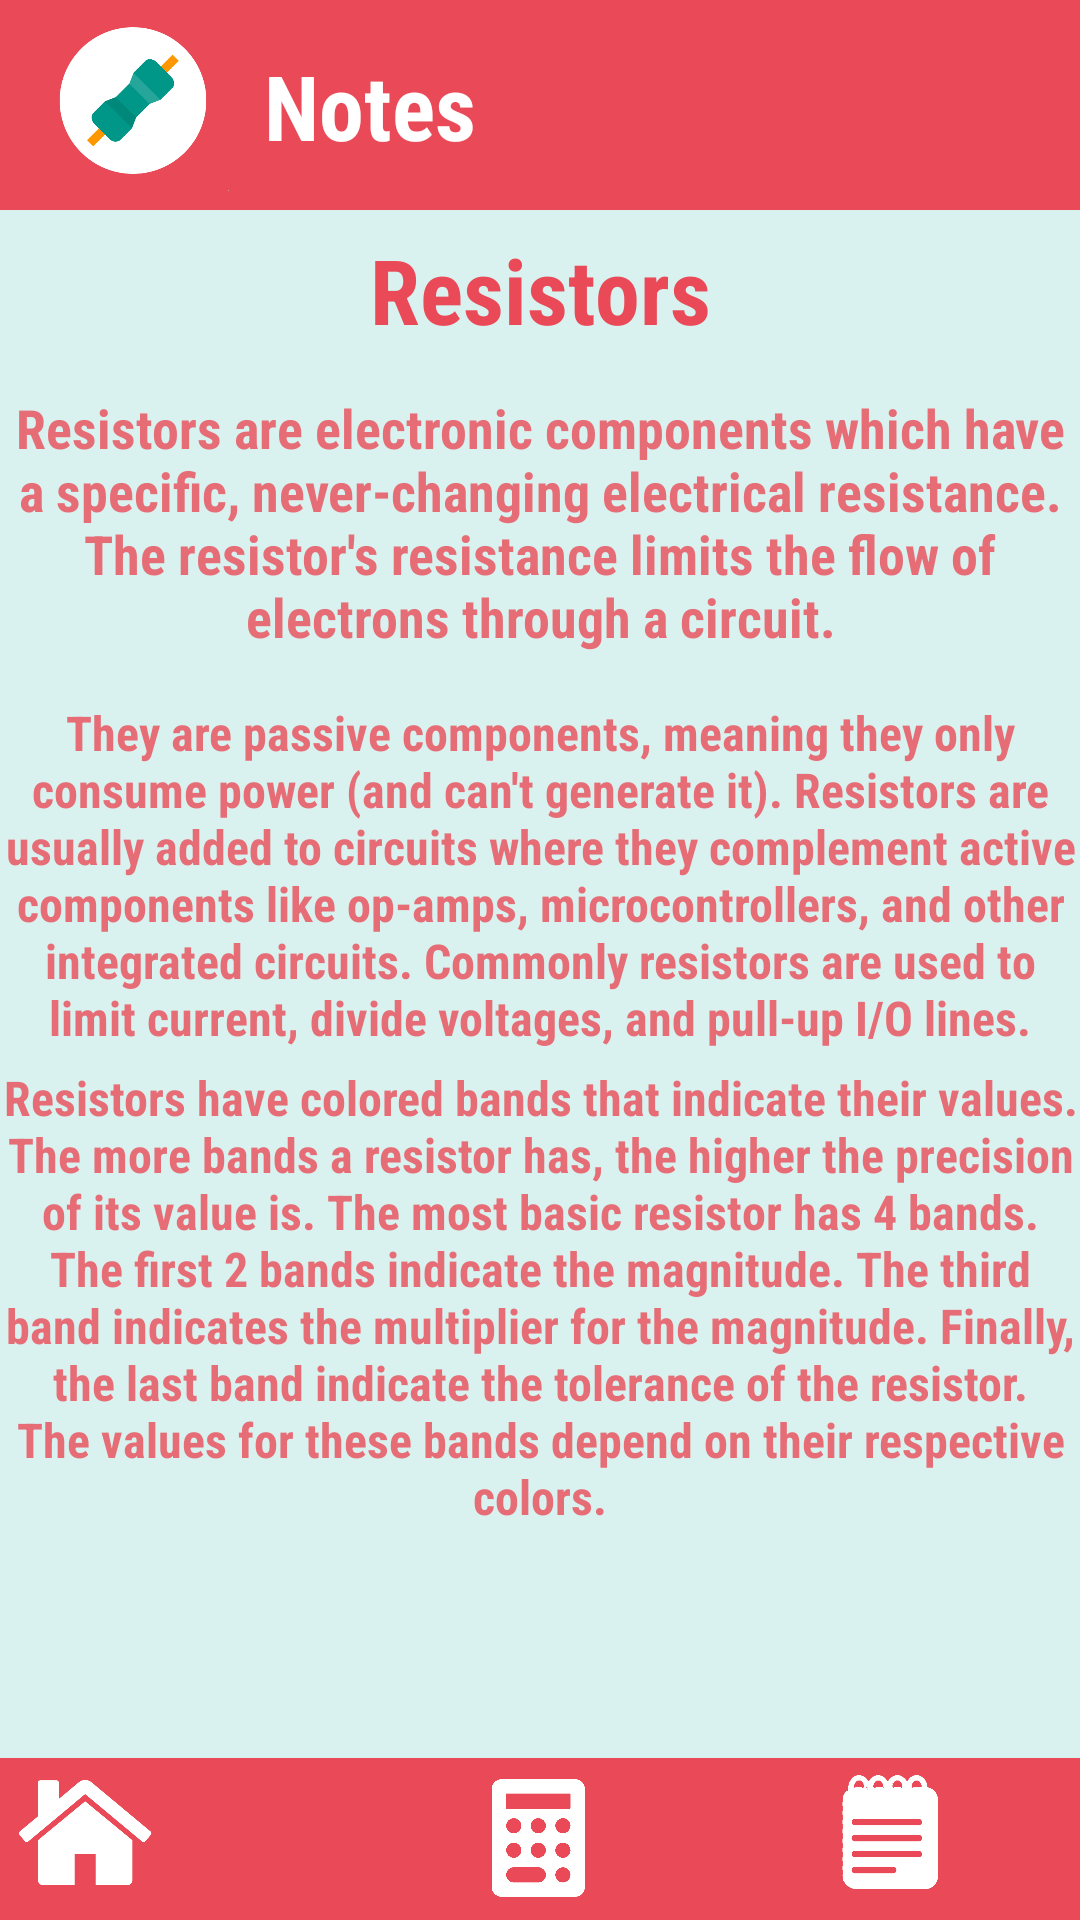

Layout XML and referenced resources for this Android screen:
<!-- AndroidManifest.xml: application theme Theme.ResistorCalculator.NoActionBar -->
<!-- res/layout/activity_notes_.xml -->
<?xml version="1.0" encoding="utf-8"?>
<androidx.constraintlayout.widget.ConstraintLayout xmlns:android="http://schemas.android.com/apk/res/android"
    xmlns:app="http://schemas.android.com/apk/res-auto"
    xmlns:tools="http://schemas.android.com/tools"
    android:layout_width="match_parent"
    android:layout_height="match_parent"
    android:background="#D9F1EF"
    tools:context=".Notes_Activity">

    <androidx.appcompat.widget.Toolbar
        android:id="@+id/toolbar5"
        android:layout_width="match_parent"
        android:layout_height="70dp"
        android:background="#EA4A57"
        android:minHeight="?attr/actionBarSize"
        android:theme="?attr/actionBarTheme"
        app:layout_constraintBottom_toBottomOf="parent"
        app:layout_constraintEnd_toEndOf="parent"
        app:layout_constraintHorizontal_bias="0.0"
        app:layout_constraintStart_toStartOf="parent"
        app:layout_constraintTop_toTopOf="parent"
        app:layout_constraintVertical_bias="0.0" />

    <androidx.appcompat.widget.Toolbar
        android:id="@+id/toolbar7"
        android:layout_width="434dp"
        android:layout_height="54dp"
        android:background="#EA4A57"
        android:minHeight="?attr/actionBarSize"
        android:theme="?attr/actionBarTheme"
        app:layout_constraintBottom_toBottomOf="parent"
        app:layout_constraintEnd_toEndOf="parent"
        app:layout_constraintHorizontal_bias="0.0"
        app:layout_constraintStart_toStartOf="parent"
        app:layout_constraintTop_toTopOf="parent"
        app:layout_constraintVertical_bias="1.0" />

    <ImageView
        android:id="@+id/imageView19"
        android:layout_width="56dp"
        android:layout_height="48dp"
        android:clickable="true"
        android:onClick="notes"
        app:layout_constraintBottom_toBottomOf="parent"
        app:layout_constraintEnd_toEndOf="parent"
        app:layout_constraintHorizontal_bias="0.884"
        app:layout_constraintStart_toStartOf="parent"
        app:layout_constraintTop_toTopOf="parent"
        app:layout_constraintVertical_bias="0.991"
        app:srcCompat="@drawable/notes" />

    <ImageView
        android:id="@+id/imageView20"
        android:layout_width="60dp"
        android:layout_height="52dp"
        android:clickable="true"
        android:onClick="calculate"
        app:layout_constraintBottom_toBottomOf="parent"
        app:layout_constraintEnd_toEndOf="parent"
        app:layout_constraintHorizontal_bias="0.498"
        app:layout_constraintStart_toStartOf="parent"
        app:layout_constraintTop_toTopOf="parent"
        app:layout_constraintVertical_bias="0.998"
        app:srcCompat="@drawable/calc" />

    <ImageView
        android:id="@+id/imageView21"
        android:layout_width="54dp"
        android:layout_height="49dp"
        android:layout_marginEnd="304dp"
        android:layout_marginRight="304dp"
        android:clickable="true"
        android:onClick="home"
        app:layout_constraintBottom_toBottomOf="parent"
        app:layout_constraintEnd_toEndOf="parent"
        app:layout_constraintHorizontal_bias="0.849"
        app:layout_constraintStart_toStartOf="@+id/toolbar7"
        app:layout_constraintTop_toTopOf="parent"
        app:layout_constraintVertical_bias="0.993"
        app:srcCompat="@drawable/home" />

    <ImageView
        android:id="@+id/imageView15"
        android:layout_width="63dp"
        android:layout_height="64dp"
        android:clickable="true"
        app:layout_constraintBottom_toBottomOf="parent"
        app:layout_constraintEnd_toEndOf="parent"
        app:layout_constraintHorizontal_bias="0.045"
        app:layout_constraintStart_toStartOf="parent"
        app:layout_constraintTop_toTopOf="parent"
        app:layout_constraintVertical_bias="0.0"
        app:srcCompat="@drawable/resist" />

    <LinearLayout
        android:layout_width="360dp"
        android:layout_height="504dp"
        android:orientation="vertical"
        android:scrollbars="horizontal|vertical"
        app:layout_constraintBottom_toBottomOf="parent"
        app:layout_constraintEnd_toEndOf="parent"
        app:layout_constraintStart_toStartOf="parent"
        app:layout_constraintTop_toTopOf="parent"
        app:layout_constraintVertical_bias="0.561">

        <TextView
            android:id="@+id/textView4"
            android:layout_width="match_parent"
            android:layout_height="44dp"
            android:fontFamily="sans-serif-condensed"
            android:gravity="center_horizontal"
            android:orientation="horizontal"
            android:text="Resistors"
            android:textColor="#EA4A57"
            android:textSize="30sp"
            android:textStyle="bold" />

        <TextView
            android:id="@+id/textView7"
            android:layout_width="match_parent"
            android:layout_height="98dp"
            android:fontFamily="sans-serif-condensed"
            android:gravity="center_horizontal"
            android:orientation="horizontal"
            android:text="Resistors are electronic components which have a specific, never-changing electrical resistance. The resistor's resistance limits the flow of electrons through a circuit."
            android:textColor="#CBEA4A57"
            android:textSize="18sp"
            android:textStyle="normal|bold"
            android:layout_marginTop="10dp"/>

        <TextView
            android:id="@+id/textView15"
            android:layout_width="match_parent"
            android:layout_height="wrap_content"
            android:layout_marginTop="5dp"
            android:fontFamily="sans-serif-condensed"
            android:gravity="center_horizontal"
            android:orientation="horizontal"
            android:text="They are passive components, meaning they only consume power (and can't generate it). Resistors are usually added to circuits where they complement active components like op-amps, microcontrollers, and other integrated circuits. Commonly resistors are used to limit current, divide voltages, and pull-up I/O lines."
            android:textColor="#CBEA4A57"
            android:textSize="16sp"
            android:textStyle="normal|bold" />

        <TextView
            android:id="@+id/textView"
            android:layout_width="match_parent"
            android:layout_height="206dp"
            android:layout_marginTop="5dp"
            android:fontFamily="sans-serif-condensed"
            android:gravity="center_horizontal"
            android:orientation="horizontal"
            android:text="Resistors have colored bands that indicate their values. The more bands a resistor has, the higher the precision of its value is. The most basic resistor has 4 bands. The first 2 bands indicate the magnitude. The third band indicates the multiplier for the magnitude. Finally, the last band indicate the tolerance of the resistor. The values for these bands depend on their respective colors."
            android:textColor="#CBEA4A57"
            android:textSize="16sp"
            android:textStyle="normal|bold" />
    </LinearLayout>

    <TextView
        android:id="@+id/activity2"
        android:layout_width="wrap_content"
        android:layout_height="wrap_content"
        android:layout_marginStart="88dp"
        android:layout_marginLeft="88dp"
        android:fontFamily="sans-serif-condensed"
        android:text="Notes"
        android:textColor="#FFFFFF"
        android:textSize="30sp"
        android:textStyle="bold"
        app:layout_constraintBottom_toBottomOf="parent"
        app:layout_constraintEnd_toEndOf="@+id/toolbar2"
        app:layout_constraintHorizontal_bias="0.263"
        app:layout_constraintStart_toStartOf="parent"
        app:layout_constraintTop_toTopOf="parent"
        app:layout_constraintVertical_bias="0.025" />

</androidx.constraintlayout.widget.ConstraintLayout>
<!-- resources referenced by this layout -->
<resources>
  <!-- drawable calc: png bitmap (drawable-v21, 33198 bytes) -->
  <!-- drawable home: png bitmap (drawable-v21, 8934 bytes) -->
  <!-- drawable notes: png bitmap (drawable-v21, 6056 bytes) -->
  <!-- drawable resist: png bitmap (drawable, 13860 bytes) -->
  <style name="Theme.ResistorCalculator.NoActionBar">
          <item name="windowActionBar">false</item>
          <item name="windowNoTitle">true</item>
      </style>
</resources>
